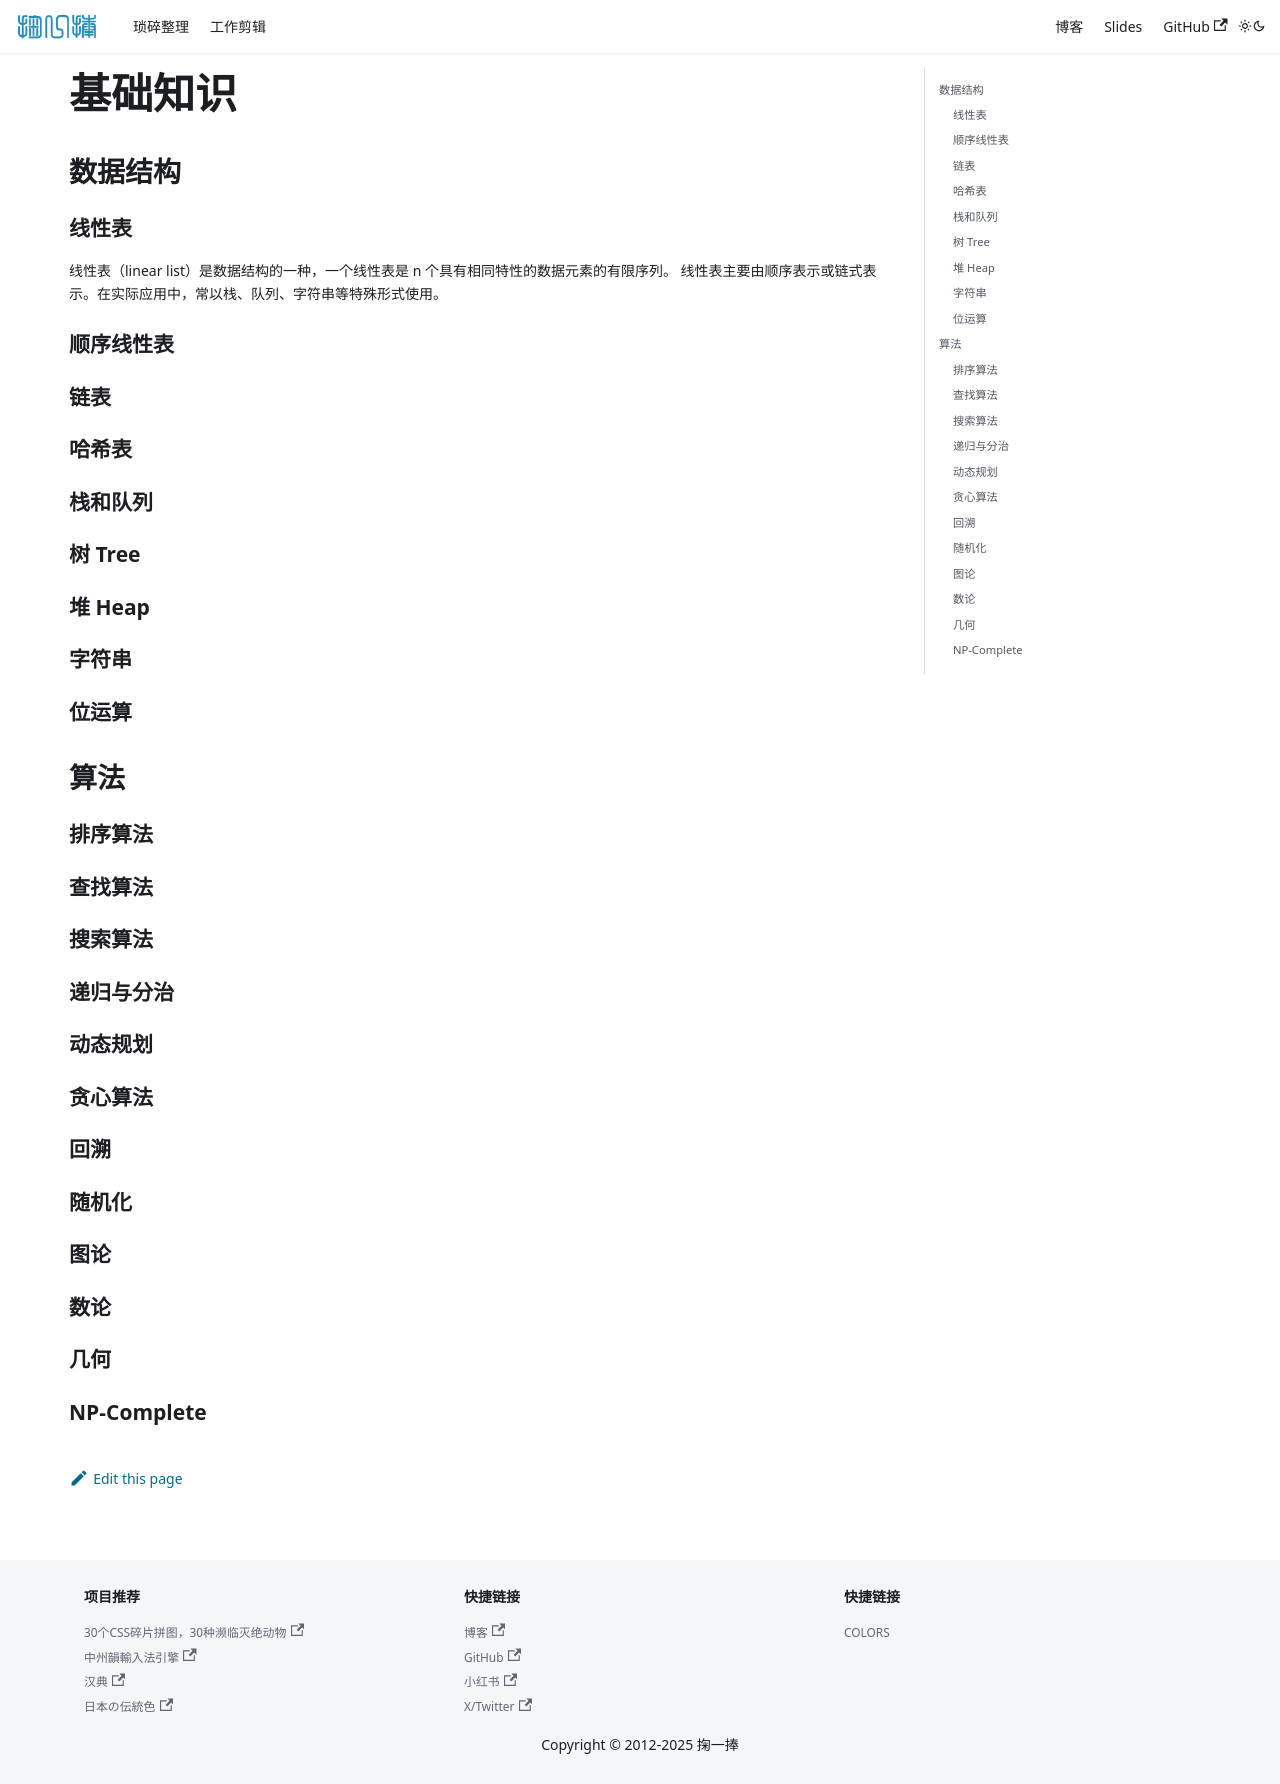

repository: solome/solome.github.com · page: docs/data-structures-algorithms/base/index.html · generator: docusaurus

# 基础知识

## 数据结构

### 线性表

线性表（linear list）是数据结构的一种，一个线性表是 n 个具有相同特性的数据元素的有限序列。
线性表主要由顺序表示或链式表示。在实际应用中，常以栈、队列、字符串等特殊形式使用。

### 顺序线性表 

### 链表

### 哈希表

### 栈和队列

### 树 Tree

### 堆 Heap

### 字符串

### 位运算

## 算法

### 排序算法

### 查找算法

### 搜索算法

### 递归与分治

### 动态规划

### 贪心算法

### 回溯

### 随机化

### 图论

### 数论

### 几何

### NP-Complete
